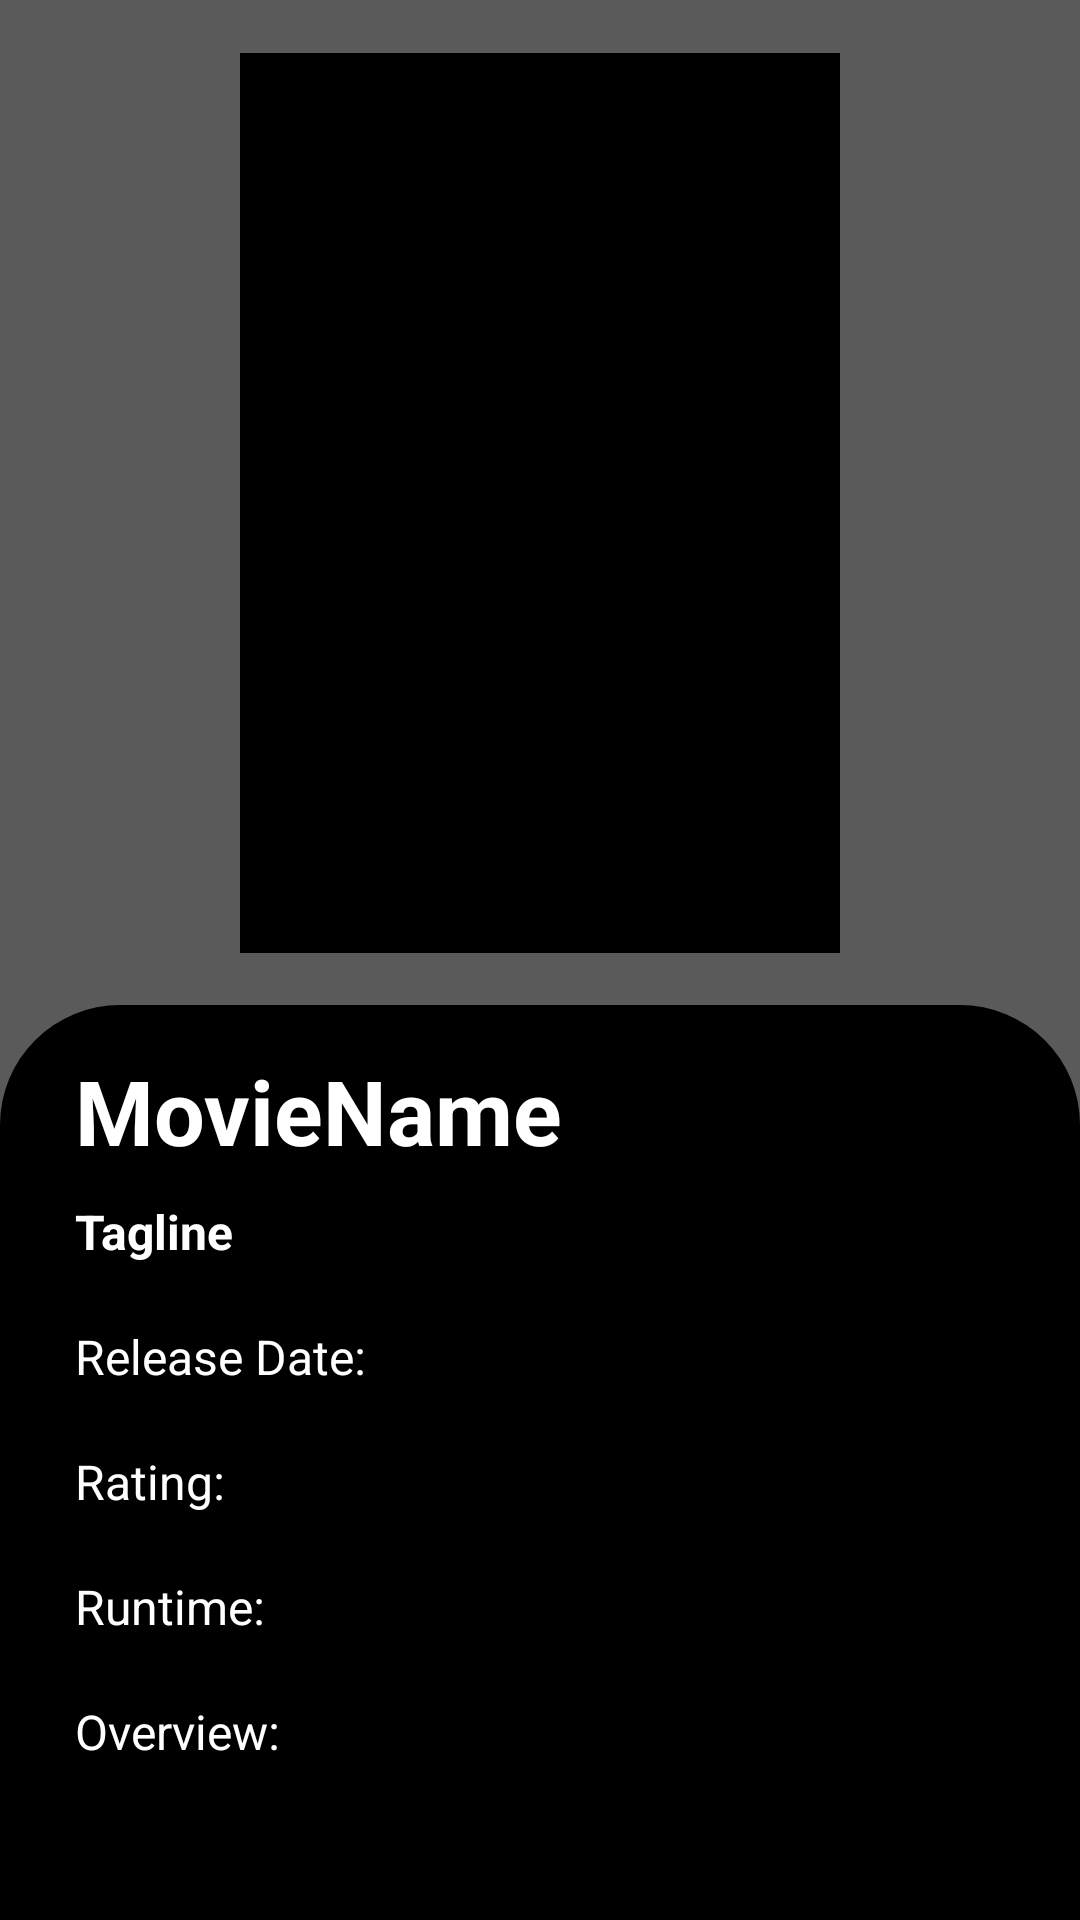

Reconstruct the res/layout file that produces this screen, plus the resources it refers to.
<!-- AndroidManifest.xml: application theme Theme.MyApplicationRetrofit -->
<!-- res/layout/activity_details_movie.xml -->
<?xml version="1.0" encoding="utf-8"?>
<androidx.constraintlayout.widget.ConstraintLayout xmlns:android="http://schemas.android.com/apk/res/android"
    xmlns:app="http://schemas.android.com/apk/res-auto"
    xmlns:tools="http://schemas.android.com/tools"
    android:layout_width="match_parent"
    android:layout_height="match_parent"
    android:background="@color/grey"
    tools:context=".DetailsMovieActivity">

    <ImageView
        android:id="@+id/backgroundImage"
        android:layout_width="match_parent"
        android:layout_height="0dp"
        android:scaleType="centerCrop"
        android:src="@drawable/placeholder"
        app:layout_constraintBottom_toTopOf="@+id/contentLayout"
        app:layout_constraintEnd_toEndOf="parent"
        app:layout_constraintStart_toStartOf="parent"
        app:layout_constraintTop_toTopOf="parent" />

    <com.google.android.material.imageview.ShapeableImageView
        android:id="@+id/moviePoster"
        android:layout_width="200dp"
        android:layout_height="300dp"
        android:background="@color/black"
        android:scaleType="centerCrop"
        android:src="@drawable/placeholder"
        app:layout_constraintBottom_toTopOf="@+id/contentLayout"
        app:layout_constraintEnd_toEndOf="parent"
        app:layout_constraintStart_toStartOf="parent"
        app:layout_constraintTop_toTopOf="parent"
         />

    <androidx.constraintlayout.widget.ConstraintLayout
        android:id="@+id/contentLayout"
        android:layout_width="0dp"
        android:layout_height="0dp"
        android:layout_marginTop="30dp"
        android:background="@drawable/background_details"
        android:padding="15dp"
        app:layout_constraintBottom_toBottomOf="parent"
        app:layout_constraintEnd_toEndOf="parent"
        app:layout_constraintStart_toStartOf="parent"
        app:layout_constraintTop_toBottomOf="@+id/backgroundImage">

        <ScrollView
            android:layout_width="match_parent"
            android:layout_height="0dp"
            app:layout_constraintBottom_toBottomOf="parent"
            app:layout_constraintEnd_toEndOf="parent"
            app:layout_constraintStart_toStartOf="parent"
            app:layout_constraintTop_toTopOf="parent">

            <androidx.constraintlayout.widget.ConstraintLayout
                android:layout_width="match_parent"
                android:layout_height="wrap_content">

                <TextView
                    android:id="@+id/movieName"
                    android:layout_width="0dp"
                    android:paddingBottom="20sp"
                    android:paddingLeft="10sp"
                    android:layout_height="wrap_content"
                    android:text="MovieName"
                    android:textColor="@android:color/white"
                    android:textSize="30sp"
                    android:textStyle="bold"
                    app:layout_constraintEnd_toEndOf="parent"
                    app:layout_constraintStart_toStartOf="parent"
                    app:layout_constraintTop_toTopOf="parent" />

                <TextView
                    android:id="@+id/tagline"
                    android:layout_width="0dp"
                    android:layout_height="wrap_content"
                    android:text="Tagline"
                    android:padding="10sp"
                    android:textColor="@android:color/white"
                    android:textSize="16sp"
                    android:textStyle="bold"
                    app:layout_constraintBottom_toBottomOf="@id/movieName"
                    app:layout_constraintStart_toStartOf="@id/movieName"
                    app:layout_constraintTop_toBottomOf="@id/movieName" />

                <TextView
                    android:id="@+id/releaseDate"
                    android:layout_width="0dp"
                    android:padding="10sp"
                    android:layout_height="wrap_content"
                    android:text="Release Date:"
                    android:textColor="@android:color/white"
                    android:textSize="16sp"
                    app:layout_constraintStart_toStartOf="parent"
                    app:layout_constraintTop_toBottomOf="@id/tagline" />

                <TextView
                    android:id="@+id/rating"
                    android:layout_width="0dp"
                    android:layout_height="wrap_content"
                    android:text="Rating:"
                    android:padding="10sp"
                    android:textColor="@android:color/white"
                    android:textSize="16sp"
                    app:layout_constraintStart_toStartOf="parent"
                    app:layout_constraintTop_toBottomOf="@id/releaseDate" />

                <TextView
                    android:id="@+id/runtime"
                    android:layout_width="0dp"
                    android:layout_height="wrap_content"
                    android:text="Runtime:"
                    android:padding="10sp"
                    android:textColor="@android:color/white"
                    android:textSize="16sp"
                    app:layout_constraintStart_toStartOf="parent"
                    app:layout_constraintTop_toBottomOf="@id/rating" />

                <TextView
                    android:id="@+id/overview"
                    android:layout_width="0dp"
                    android:layout_height="wrap_content"
                    android:text="Overview:"
                    android:padding="10sp"
                    android:textColor="@android:color/white"
                    android:textSize="16sp"
                    app:layout_constraintStart_toStartOf="parent"
                    app:layout_constraintTop_toBottomOf="@id/runtime" />

            </androidx.constraintlayout.widget.ConstraintLayout>

        </ScrollView>

    </androidx.constraintlayout.widget.ConstraintLayout>

</androidx.constraintlayout.widget.ConstraintLayout>
<!-- resources referenced by this layout -->
<resources>
  <color name="black">#FF000000</color>
  <color name="grey">#5A5A5A</color>
  <!-- drawable background_details (drawable) -->
  <?xml version="1.0" encoding="utf-8"?>
  <shape xmlns:android="http://schemas.android.com/apk/res/android">
  <solid
      android:color="@color/black"/>
      <corners
          android:topLeftRadius="40dp"
          android:topRightRadius="40dp"/>
  </shape>
  <style name="Theme.MyApplicationRetrofit" parent="Base.Theme.MyApplicationRetrofit" />
  <style name="Base.Theme.MyApplicationRetrofit" parent="Theme.Material3.DayNight.NoActionBar">
          
          
      </style>
</resources>
